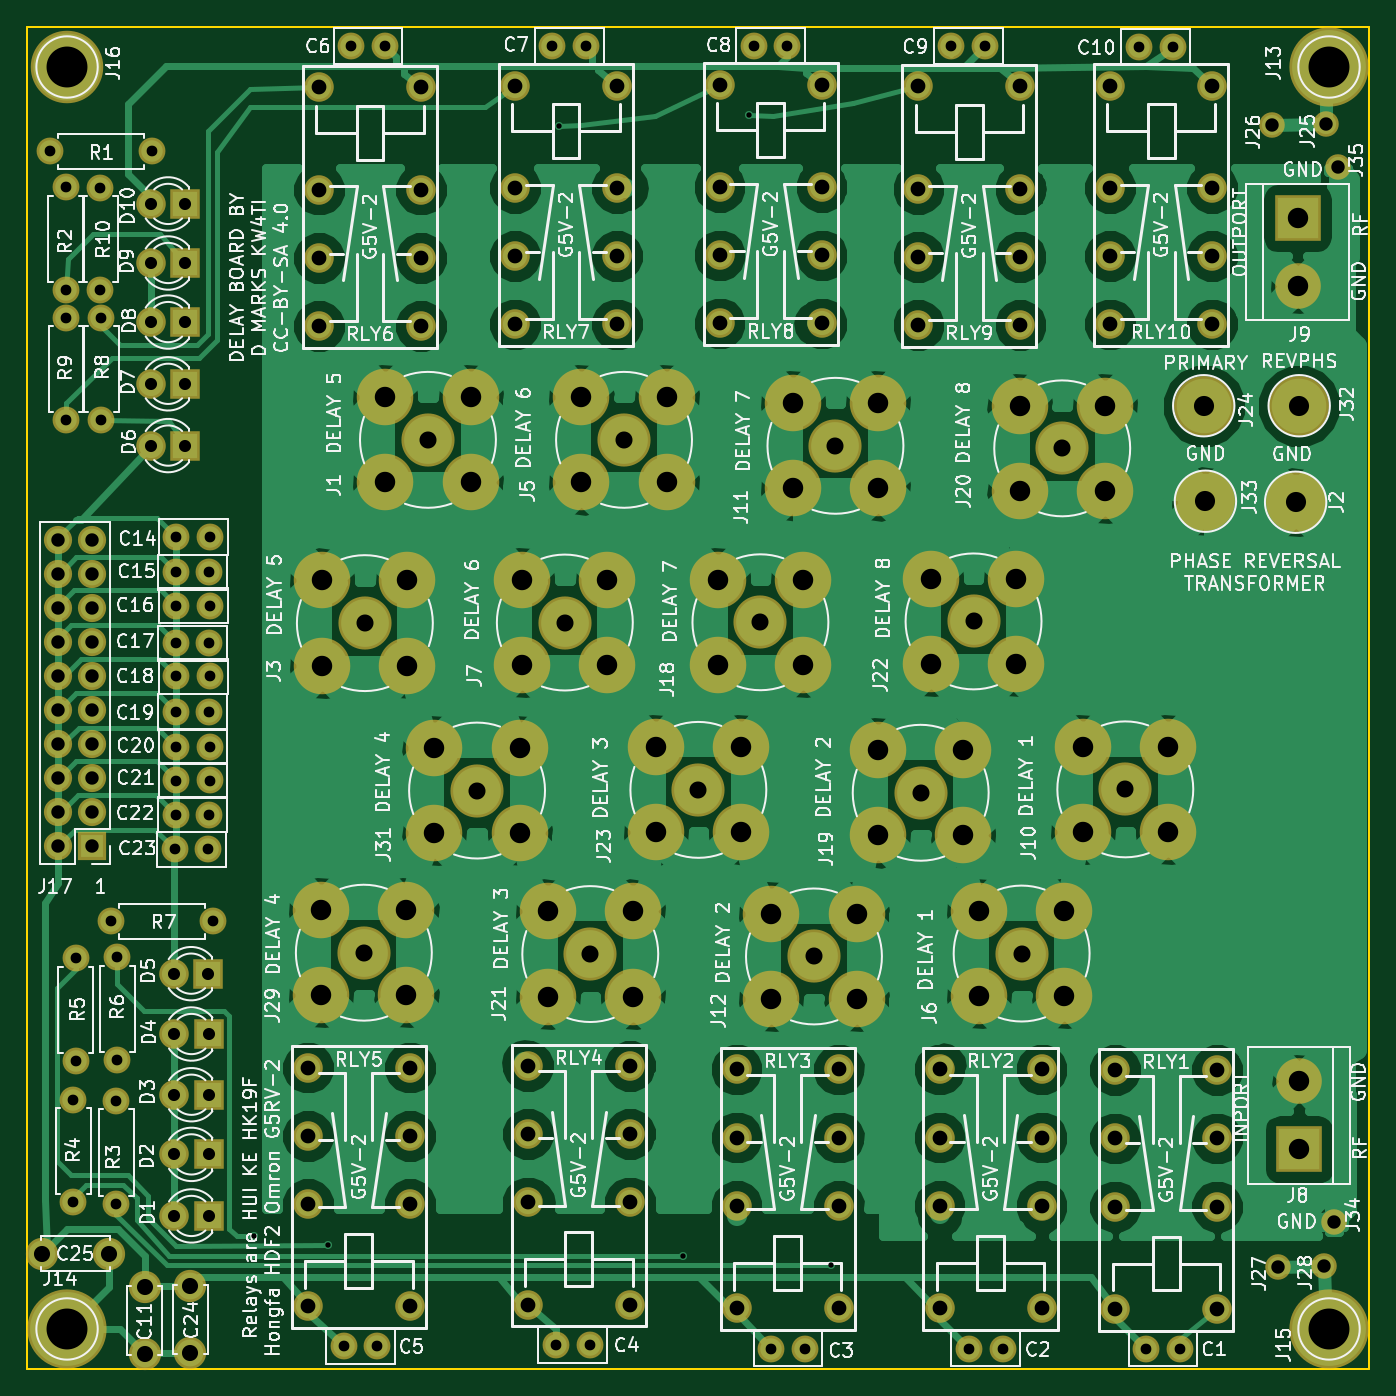
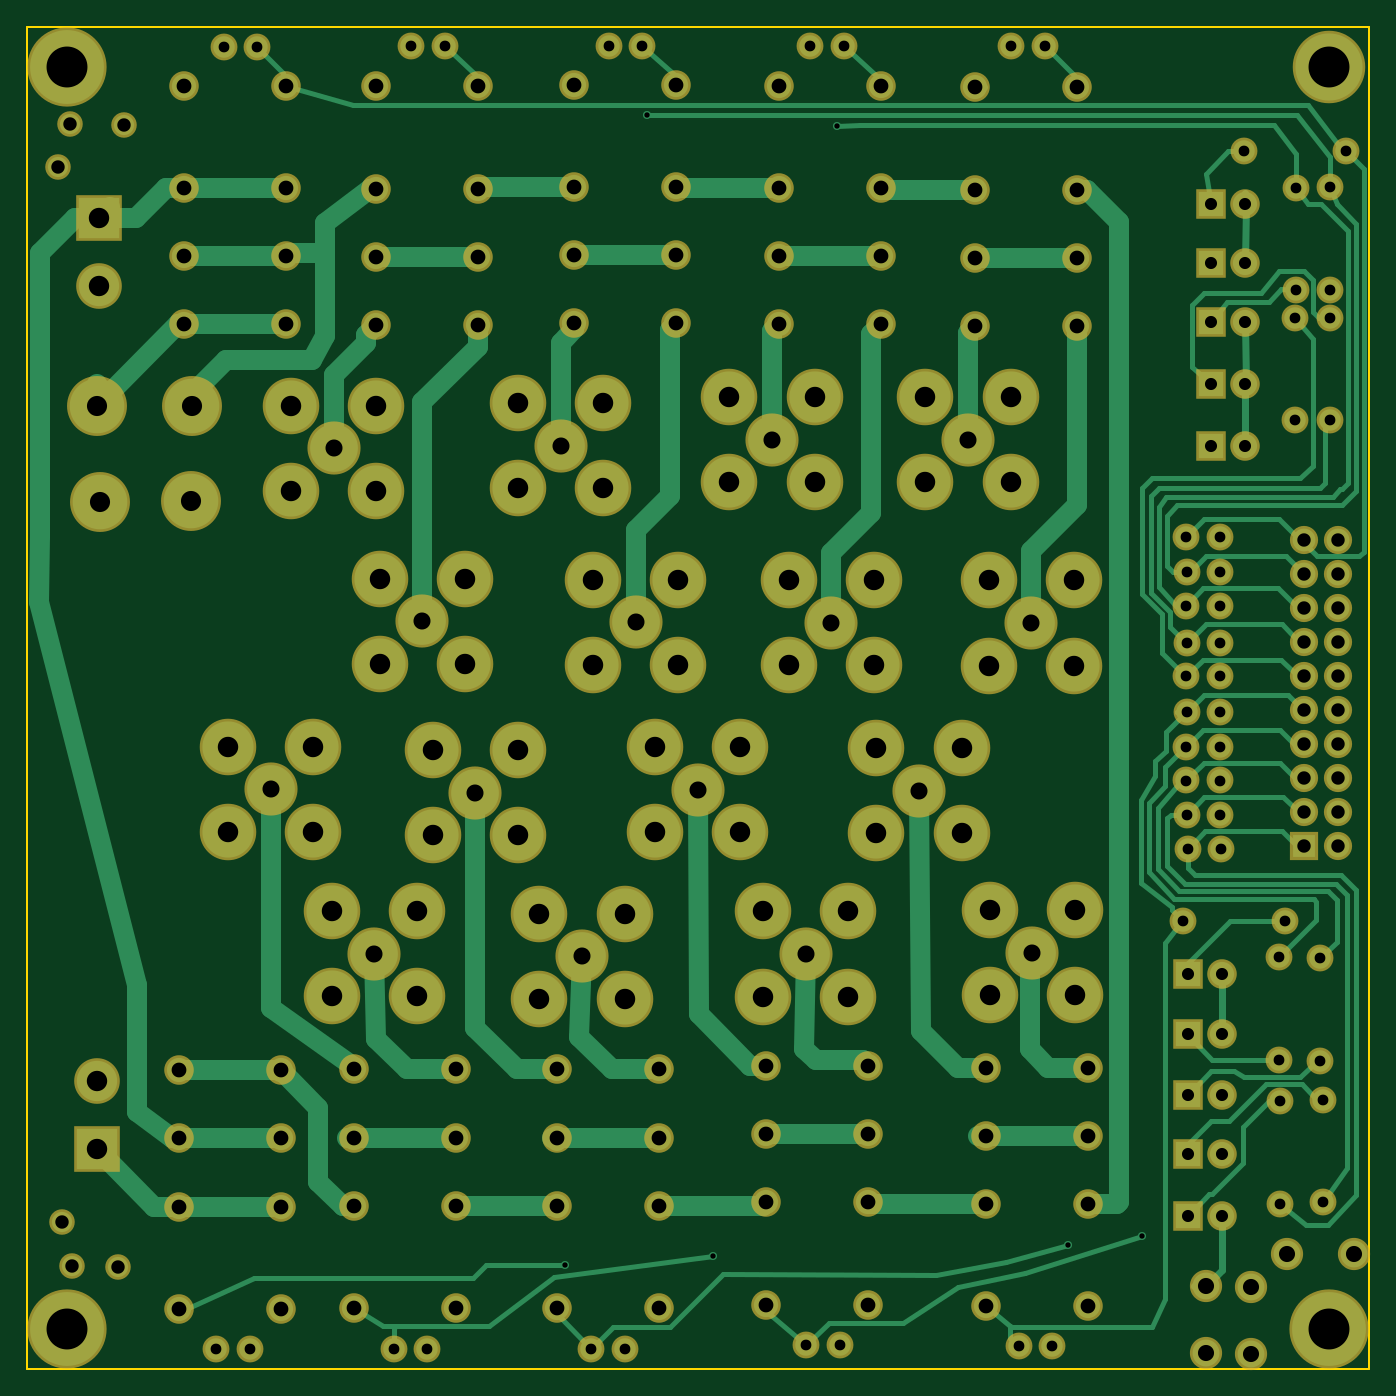
Circuit board: 8 layer files. Board 100.0 x 100.0 mm.
- bottom_copper: DelayLine-B.Cu.gbr (28620 bytes)
- bottom_mask: DelayLine-B.Mask.gbr (8161 bytes)
- bottom_silk: DelayLine-B.SilkS.gbr (265 bytes)
- outline: DelayLine-Edge.Cuts.gbr (489 bytes)
- top_copper: DelayLine-F.Cu.gbr (191946 bytes)
- top_mask: DelayLine-F.Mask.gbr (8161 bytes)
- top_silk: DelayLine-F.SilkS.gbr (164428 bytes)
- drill: DelayLine.drl (5059 bytes)

=== bottom_copper: DelayLine-B.Cu.gbr (28620 bytes, source omitted) ===
=== bottom_mask: DelayLine-B.Mask.gbr (8161 bytes, source omitted) ===
=== bottom_silk: DelayLine-B.SilkS.gbr ===
G04 #@! TF.FileFunction,Legend,Bot*
%FSLAX46Y46*%
G04 Gerber Fmt 4.6, Leading zero omitted, Abs format (unit mm)*
G04 Created by KiCad (PCBNEW 4.0.7) date 02/25/19 14:47:33*
%MOMM*%
%LPD*%
G01*
G04 APERTURE LIST*
%ADD10C,0.100000*%
G04 APERTURE END LIST*
D10*
M02*

=== outline: DelayLine-Edge.Cuts.gbr ===
G04 #@! TF.FileFunction,Profile,NP*
%FSLAX46Y46*%
G04 Gerber Fmt 4.6, Leading zero omitted, Abs format (unit mm)*
G04 Created by KiCad (PCBNEW 4.0.7) date 02/25/19 14:47:33*
%MOMM*%
%LPD*%
G01*
G04 APERTURE LIST*
%ADD10C,0.100000*%
%ADD11C,0.150000*%
G04 APERTURE END LIST*
D10*
D11*
X150000000Y-50000000D02*
X150000000Y-150000000D01*
X50000000Y-150000000D02*
X50000000Y-50000000D01*
X150000000Y-150000000D02*
X50000000Y-150000000D01*
X50000000Y-50000000D02*
X150000000Y-50000000D01*
M02*

=== top_copper: DelayLine-F.Cu.gbr (191946 bytes, source omitted) ===
=== top_mask: DelayLine-F.Mask.gbr (8161 bytes, source omitted) ===
=== top_silk: DelayLine-F.SilkS.gbr (164428 bytes, source omitted) ===
=== drill: DelayLine.drl ===
M48
;DRILL file {KiCad 4.0.7} date 02/25/19 14:47:34
;FORMAT={-:-/ absolute / metric / decimal}
FMAT,2
METRIC,TZ
T1C0.400
T2C0.800
T3C0.900
T4C1.000
T5C1.100
T6C1.200
T7C1.270
T8C1.500
T9C1.520
T10C1.524
T11C3.048
%
G90
G05
M71
T1
X66.914Y-140.106
X72.466Y-140.779
X89.662Y-57.404
X98.87Y-141.541
X103.797Y-56.553
X109.918Y-142.227
T2
X51.714Y-59.284
X52.921Y-61.976
X52.921Y-69.596
X52.946Y-71.691
X52.946Y-79.311
X53.48Y-129.921
X53.48Y-137.541
X53.645Y-119.405
X53.645Y-127.025
X55.475Y-62.005
X55.475Y-69.625
X55.525Y-71.705
X55.525Y-79.325
X56.274Y-116.624
X56.667Y-130.048
X56.667Y-137.668
X56.731Y-119.329
X56.731Y-126.949
X59.334Y-59.284
X61.036Y-111.257
X61.091Y-108.687
X61.102Y-90.627
X61.102Y-95.936
X61.102Y-101.041
X61.127Y-103.632
X61.127Y-106.147
X61.152Y-88.011
X61.152Y-93.142
X61.152Y-98.4
X63.536Y-111.257
X63.591Y-108.687
X63.602Y-90.627
X63.602Y-95.936
X63.602Y-101.041
X63.627Y-103.632
X63.627Y-106.147
X63.652Y-88.011
X63.652Y-93.142
X63.652Y-98.4
X63.894Y-116.624
X73.609Y-148.306
X74.168Y-51.435
X76.109Y-148.306
X76.668Y-51.435
X89.154Y-51.435
X89.423Y-148.196
X91.654Y-51.435
X91.923Y-148.196
X104.14Y-51.435
X105.45Y-148.463
X106.64Y-51.435
X107.95Y-148.463
X118.872Y-51.435
X120.182Y-148.463
X121.372Y-51.435
X122.682Y-148.463
X132.842Y-51.498
X133.39Y-148.463
X135.342Y-51.498
X135.89Y-148.463
T3
X59.26Y-63.2
X59.26Y-67.6
X59.26Y-72.
X59.26Y-76.6
X59.26Y-81.2
X60.973Y-120.536
X60.998Y-125.031
X60.998Y-129.553
X60.998Y-133.998
X60.998Y-138.582
X61.8Y-63.2
X61.8Y-67.6
X61.8Y-72.
X61.8Y-76.6
X61.8Y-81.2
X63.513Y-120.536
X63.538Y-125.031
X63.538Y-129.553
X63.538Y-133.998
X63.538Y-138.582
T4
X52.324Y-88.201
X52.324Y-90.742
X52.324Y-93.281
X52.324Y-95.822
X52.324Y-98.361
X52.324Y-100.901
X52.324Y-103.441
X52.324Y-105.981
X52.324Y-108.521
X52.324Y-111.061
X54.864Y-88.201
X54.864Y-90.742
X54.864Y-93.281
X54.864Y-95.822
X54.864Y-98.361
X54.864Y-100.901
X54.864Y-103.441
X54.864Y-105.981
X54.864Y-108.521
X54.864Y-111.061
X142.748Y-57.34
X143.192Y-142.367
X146.621Y-142.303
X146.812Y-57.277
X147.383Y-139.001
X147.637Y-60.452
T5
X70.939Y-127.538
X70.939Y-132.618
X70.939Y-137.698
X70.939Y-145.319
X71.765Y-54.516
X71.765Y-62.136
X71.765Y-67.216
X71.765Y-72.296
X78.539Y-127.538
X78.539Y-132.618
X78.539Y-137.698
X78.539Y-145.319
X79.365Y-54.516
X79.365Y-62.136
X79.365Y-67.216
X79.365Y-72.296
X86.37Y-54.389
X86.37Y-62.009
X86.37Y-67.089
X86.37Y-72.169
X87.322Y-127.411
X87.322Y-132.492
X87.322Y-137.571
X87.322Y-145.191
X93.97Y-54.389
X93.97Y-62.009
X93.97Y-67.089
X93.97Y-72.169
X94.922Y-127.411
X94.922Y-132.492
X94.922Y-137.571
X94.922Y-145.191
X101.61Y-54.325
X101.61Y-61.945
X101.61Y-67.025
X101.61Y-72.105
X102.88Y-127.665
X102.88Y-132.745
X102.88Y-137.826
X102.88Y-145.445
X109.21Y-54.325
X109.21Y-61.945
X109.21Y-67.025
X109.21Y-72.105
X110.48Y-127.665
X110.48Y-132.745
X110.48Y-137.826
X110.48Y-145.445
X116.405Y-54.453
X116.405Y-62.072
X116.405Y-67.153
X116.405Y-72.233
X117.993Y-127.665
X117.993Y-132.745
X117.993Y-137.826
X117.993Y-145.445
X124.005Y-54.453
X124.005Y-62.072
X124.005Y-67.153
X124.005Y-72.233
X125.593Y-127.665
X125.593Y-132.745
X125.593Y-137.826
X125.593Y-145.445
X130.693Y-54.389
X130.693Y-62.009
X130.693Y-67.089
X130.693Y-72.169
X131.074Y-127.729
X131.074Y-132.809
X131.074Y-137.889
X131.074Y-145.509
X138.293Y-54.389
X138.293Y-62.009
X138.293Y-67.089
X138.293Y-72.169
X138.674Y-127.729
X138.674Y-132.809
X138.674Y-137.889
X138.674Y-145.509
T6
X51.121Y-141.402
X56.121Y-141.402
X58.791Y-143.859
X58.791Y-148.859
X62.192Y-143.806
X62.192Y-148.806
T7
X75.108Y-118.974
X75.184Y-94.424
X79.883Y-80.772
X83.541Y-106.896
X90.079Y-94.381
X91.973Y-119.075
X94.488Y-80.772
X100.025Y-106.845
X104.648Y-94.361
X108.636Y-119.253
X110.236Y-81.216
X116.586Y-107.061
X120.523Y-94.297
X124.104Y-119.037
X127.127Y-81.407
X131.826Y-106.807
T8
X137.668Y-78.232
X137.795Y-85.344
X144.513Y-85.42
X144.78Y-78.232
T9
X144.653Y-64.262
X144.653Y-69.342
X144.78Y-128.549
X144.78Y-133.629
T10
X71.933Y-115.799
X71.933Y-122.149
X72.009Y-91.249
X72.009Y-97.599
X76.708Y-77.597
X76.708Y-83.947
X78.283Y-115.799
X78.283Y-122.149
X78.359Y-91.249
X78.359Y-97.599
X80.366Y-103.721
X80.366Y-110.071
X83.058Y-77.597
X83.058Y-83.947
X86.716Y-103.721
X86.716Y-110.071
X86.904Y-91.206
X86.904Y-97.556
X88.798Y-115.9
X88.798Y-122.25
X91.313Y-77.597
X91.313Y-83.947
X93.254Y-91.206
X93.254Y-97.556
X95.148Y-115.9
X95.148Y-122.25
X96.85Y-103.67
X96.85Y-110.02
X97.663Y-77.597
X97.663Y-83.947
X101.473Y-91.186
X101.473Y-97.536
X103.2Y-103.67
X103.2Y-110.02
X105.461Y-116.078
X105.461Y-122.428
X107.061Y-78.041
X107.061Y-84.391
X107.823Y-91.186
X107.823Y-97.536
X111.811Y-116.078
X111.811Y-122.428
X113.411Y-78.041
X113.411Y-84.391
X113.411Y-103.886
X113.411Y-110.236
X117.348Y-91.123
X117.348Y-97.472
X119.761Y-103.886
X119.761Y-110.236
X120.929Y-115.862
X120.929Y-122.212
X123.698Y-91.123
X123.698Y-97.472
X123.952Y-78.232
X123.952Y-84.582
X127.279Y-115.862
X127.279Y-122.212
X128.651Y-103.632
X128.651Y-109.982
X130.302Y-78.232
X130.302Y-84.582
X135.001Y-103.632
X135.001Y-109.982
T11
X53.Y-53.
X53.Y-147.
X147.Y-53.
X147.Y-147.
T0
M30
